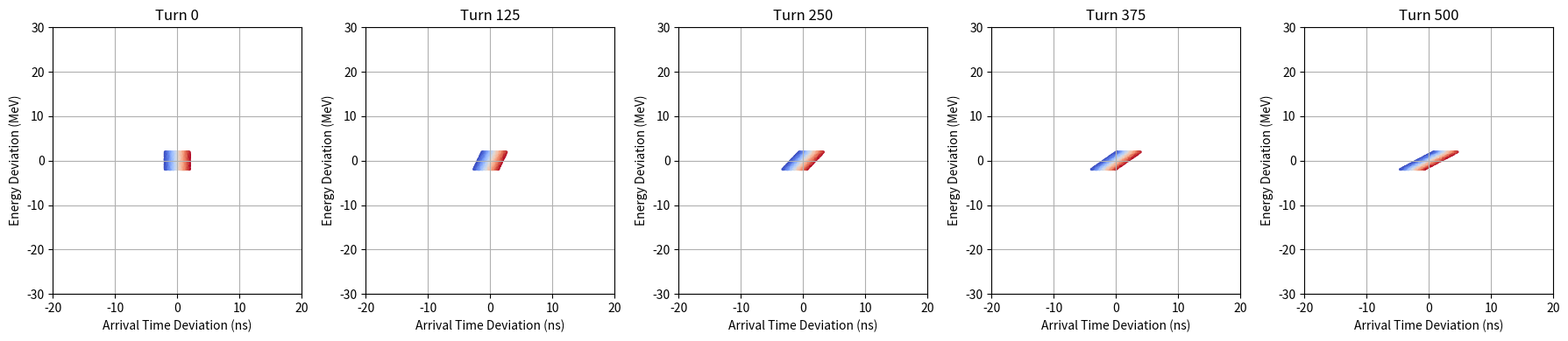

The matplotlib source for this figure:
import numpy as np
import matplotlib.pyplot as plt


# Initial Longitudinal Phase Space Distribution

N = 5000                  # Number of particles

sigma_t = 1.0              # Arrival time RMS (ns)
sigma_dE = 0.001           # Energy deviation RMS

distribution = "uniform"  # "gaussian" or "uniform"

if distribution == "gaussian":

    # Initial Gaussian bunch
    time = np.random.normal(0, sigma_t, N)
    dE = np.random.normal(0, sigma_dE, N)

elif distribution == "uniform":

    # Uniform bunch with approximately the same width
    time = np.random.uniform(-2*sigma_t, 2*sigma_t, N)
    dE = np.random.uniform(-2*sigma_dE, 2*sigma_dE, N)

else:
    raise ValueError("distribution must be 'gaussian' or 'uniform'")

# Save initial coordinates (used for coloring particles)
time_initial = time.copy()
dE_initial = dE.copy()


# Fixed Plot Limits

padding_t = 0.5      # ns
padding_dE = 0.0005  # GeV

t_min = np.min(time) - padding_t
t_max = np.max(time) + padding_t

e_min = np.min(dE) - padding_dE
e_max = np.max(dE) + padding_dE

# Parameters
n_turns = 500
k = 0.0005

print(np.min(time), np.max(time))

initial_time = time.copy()
initial_time = time.copy()

# Synchronous particle
K0 = 24          # GeV -AGS parameter
mp = 0.938272      # GeV -rest mass of proton
c = 299792458      # m/s
L0 = 807.1         # m -circumference of AGS

# Reference fractional momentum deviation
gamma_t = 8.45
alpha_p = 1 / gamma_t**2

E0_total = K0 + mp
gamma0 = E0_total / mp
beta0 = np.sqrt(1 - 1/gamma0**2)
p0 = np.sqrt(E0_total**2 - mp**2)
T0 = L0 / (beta0 * c)

# Plots
n_plots = 5
plot_turns = set(np.linspace(0, n_turns, n_plots, dtype=int))

initial_time = time.copy()

fig, axes = plt.subplots(1, n_plots, figsize=(18,4))

plot_index = 0

for turn in range(n_turns + 1):

    if turn in plot_turns:

        ax = axes[plot_index]

        sc = ax.scatter(
            time,
            dE * 1000,          # GeV -> MeV for plotting
            c=initial_time,
            cmap="coolwarm",
            s=1,
            alpha=0.5
        )

        ax.set_title(f"Turn {turn}")
        ax.set_xlabel("Arrival Time Deviation (ns)")
        ax.set_ylabel("Energy Deviation (MeV)")
        ax.set_xlim(-20, 20)
        ax.set_ylim(-30, 30)
        ax.grid(True)

        plot_index += 1

    
# Physical drift update
    K = K0 + dE
    E_total = K + mp
    gamma = E_total / mp
    beta = np.sqrt(1 - 1/gamma**2)
    p = np.sqrt(E_total**2 - mp**2)

    delta = (p - p0) / p0

    L = L0 * (1 + alpha_p * delta)
    T = L / (beta * c)

    time = time + (T - T0) * 1e9
    time = time + (T - T0) * 1e9

    # # Optional RF kick
    # Vrf = 0.00001   # 10 keV   # reference vlaue for V0 GeV
    # h = 12 # reference value for the harmonic number
    
    # phi = 2 * np.pi * h * time / (T0*1e9)
    # dE = dE + Vrf * np.sin(phi)

    if plot_index >= n_plots:
        break

plt.tight_layout()
plt.show()

print("T0 =", T0*1e9, "ns")
print("max(T-T0) =", np.max(T-T0)*1e12, "ps")
print("min(T-T0) =", np.min(T-T0)*1e12, "ps")
